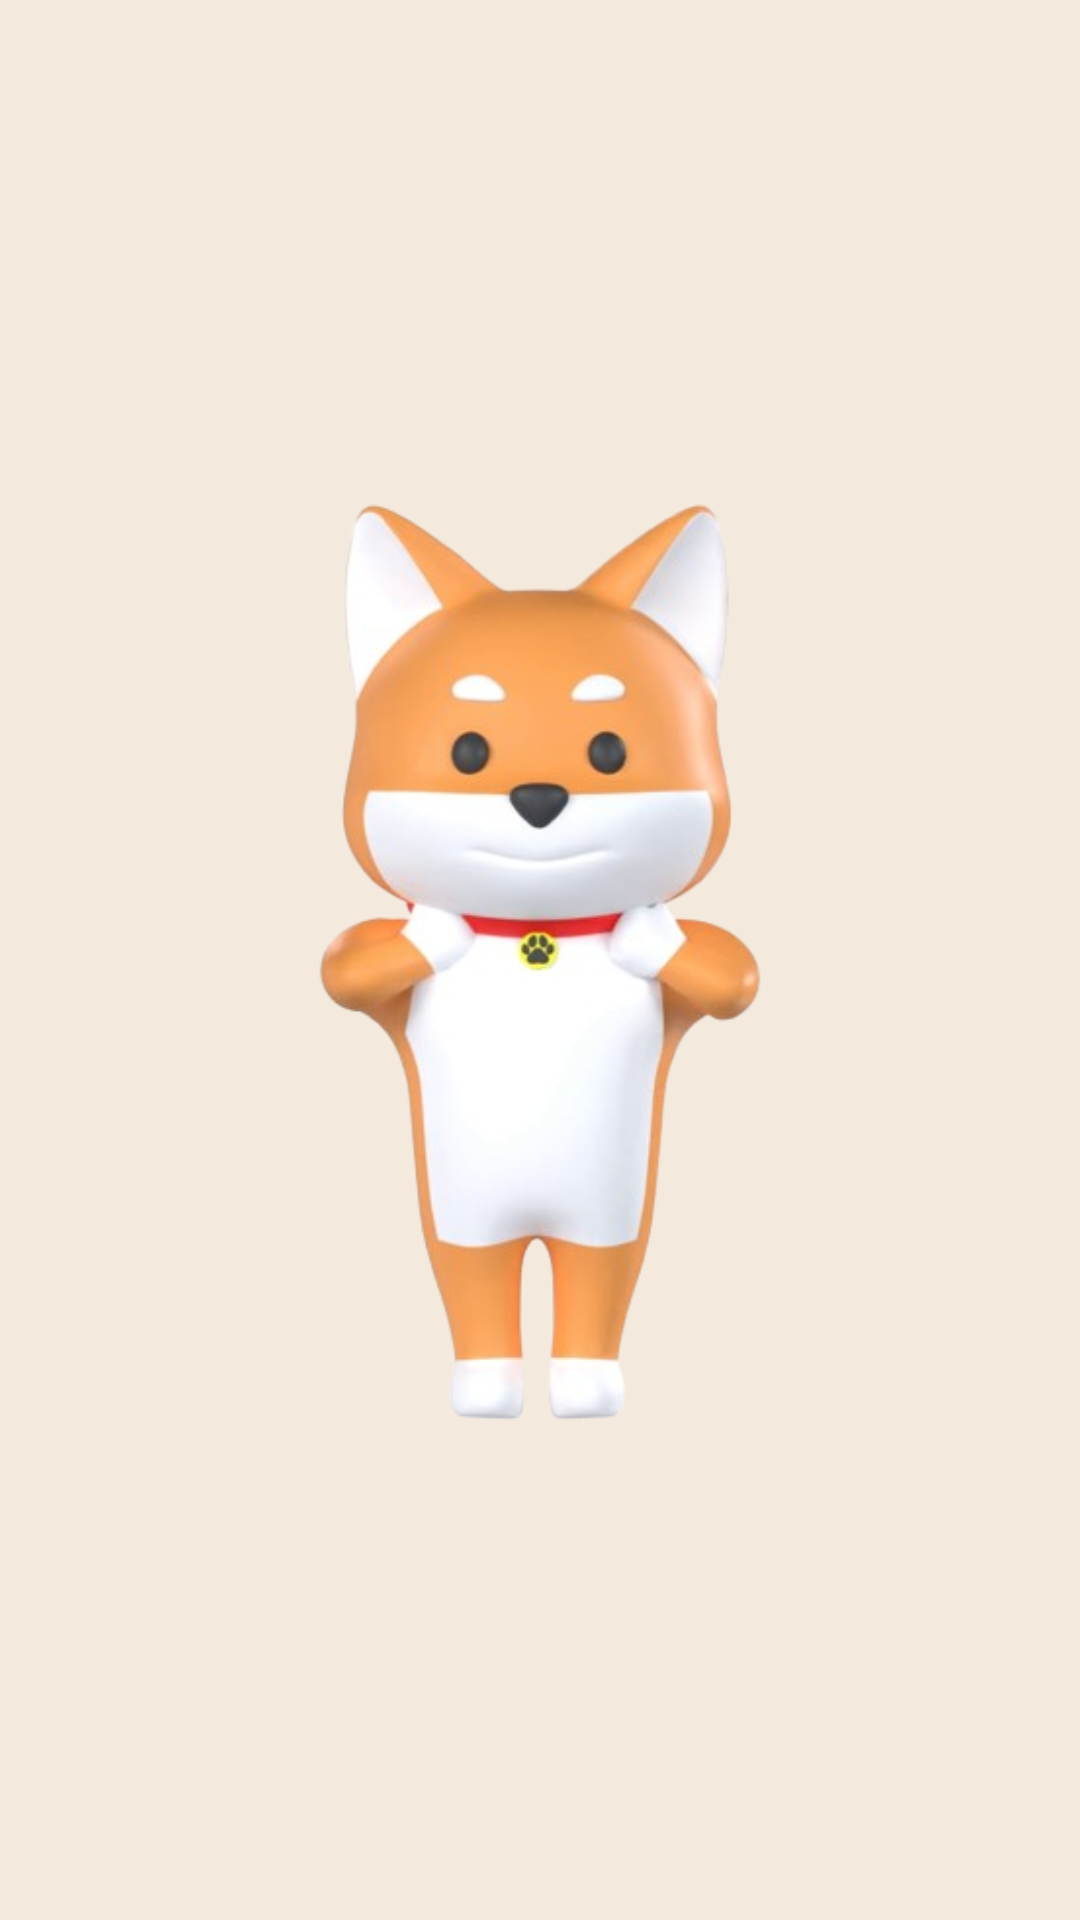

Here is an Android app screen rendered from its layout file. Give the layout XML and the strings, colors and styles it references.
<!-- AndroidManifest.xml: application theme Theme.HabiAralDemo -->
<!-- res/layout/activity_intro.xml -->
<?xml version="1.0" encoding="utf-8"?>
<androidx.constraintlayout.widget.ConstraintLayout xmlns:android="http://schemas.android.com/apk/res/android"
    xmlns:app="http://schemas.android.com/apk/res-auto"
    xmlns:tools="http://schemas.android.com/tools"
    android:id="@+id/main"
    android:layout_width="match_parent"
    android:layout_height="match_parent"
    android:background="@drawable/app_colors"
    tools:context=".intro">

    <ImageView
        android:id="@+id/imageView"
        android:layout_width="326dp"
        android:layout_height="359dp"
        android:gravity="center"
        app:layout_constraintBottom_toBottomOf="parent"
        app:layout_constraintEnd_toEndOf="parent"
        app:layout_constraintHorizontal_bias="0.494"
        app:layout_constraintStart_toStartOf="parent"
        app:layout_constraintTop_toTopOf="parent"
        app:srcCompat="@drawable/shiba" />
</androidx.constraintlayout.widget.ConstraintLayout>
<!-- resources referenced by this layout -->
<resources>
  <!-- drawable app_colors (drawable) -->
  <?xml version="1.0" encoding="utf-8"?>
  <shape xmlns:android="http://schemas.android.com/apk/res/android"
      android:shape ="rectangle">
      <solid android:color="#F3E9DC" />
  
  
  </shape>
  <!-- drawable shiba: png bitmap (drawable, 128095 bytes) -->
  <style name="Theme.HabiAralDemo" parent="Base.Theme.HabiAralDemo" />
  <style name="Base.Theme.HabiAralDemo" parent="Theme.AppCompat.Light.NoActionBar">
          
          
      </style>
</resources>
